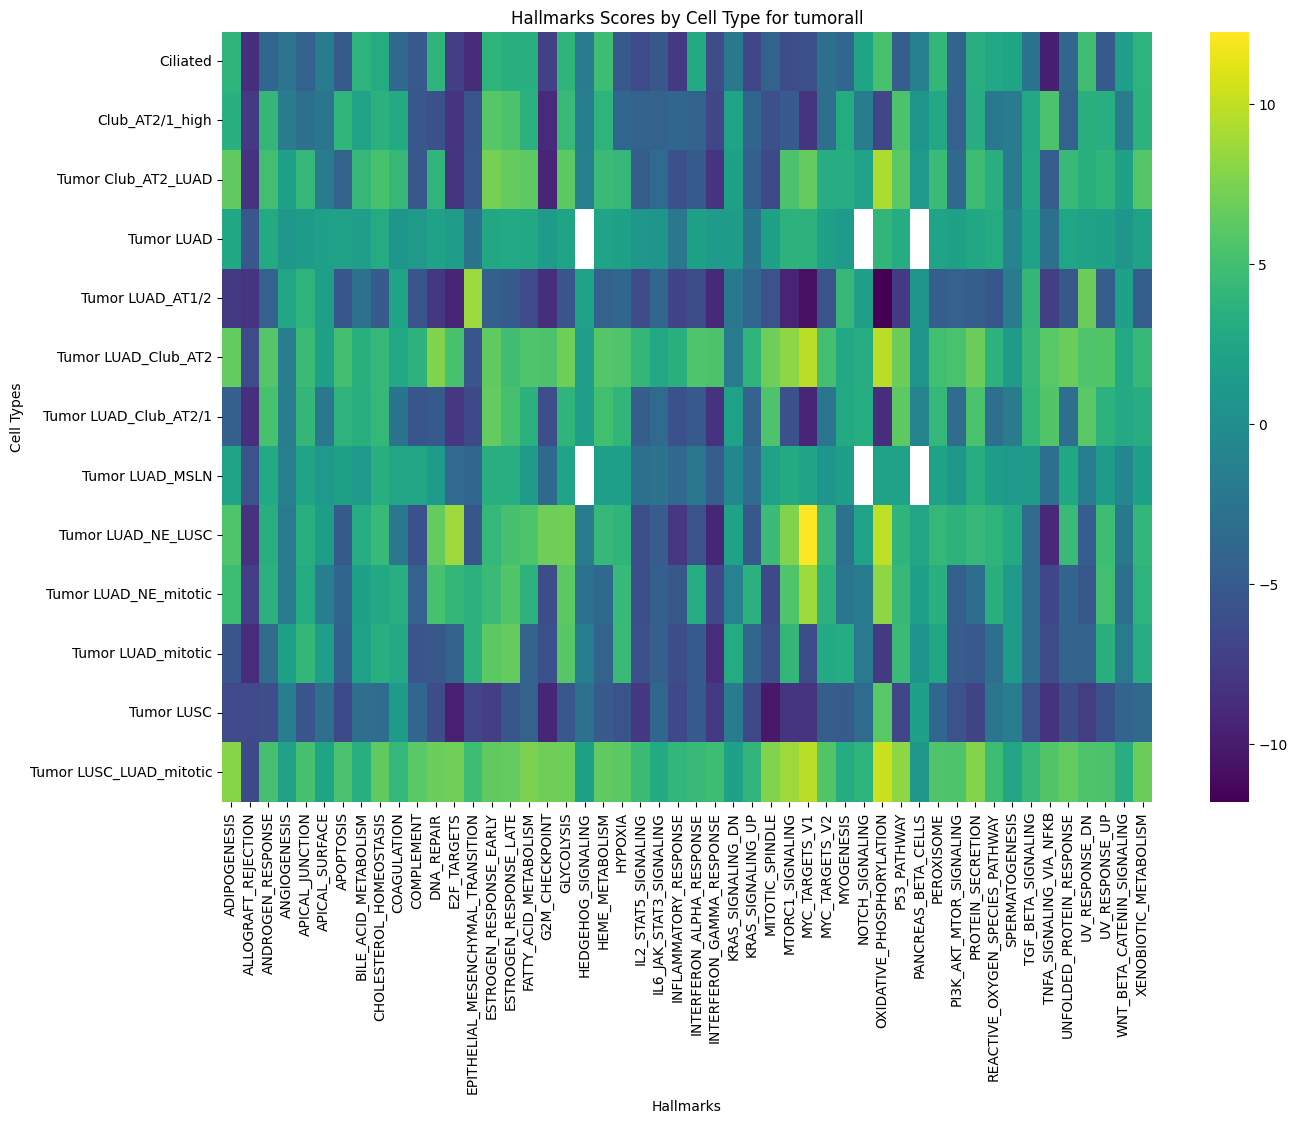

The file beside this chart, header and first rows:
cell_type, ADIPOGENESIS, ALLOGRAFT_REJECTION, ANDROGEN_RESPONSE, ANGIOGENESIS, APICAL_JUNCTION, APICAL_SURFACE, APOPTOSIS, BILE_ACID_METABOLISM, CHOLESTEROL_HOMEOSTASIS, COAGULATION, COMPLEMENT, DNA_REPAIR, E2F_TARGETS, EPITHELIAL_MESENCHYMAL_TRANSITION, ESTROGEN_RESPONSE_EARLY, ESTROGEN_RESPONSE_LATE, FATTY_ACID_METABOLISM, G2M_CHECKPOINT, GLYCOLYSIS, HEDGEHOG_SIGNALING, HEME_METABOLISM, HYPOXIA, IL2_STAT5_SIGNALING
Ciliated, 3.855, -8.667, -3.936, -2.479, -4.346, -1.85, -5.079, 3.781, 2.931, -3.739, -5.202, 3.809, -7.458, -8.886, 3.838, 3.417, 3.461, -7.139, 3.814, -1.875, 4.771, -5.207, -6.446
Club_AT2/1_high, 3.444, -7.685, 4.118, -1.846, -3.028, -2.37, 3.905, 2.169, 3.544, 2.841, -5.274, -5.824, -8.146, -5.411, 5.889, 5.472, 3.581, -8.931, 4.415, -1.6, 3.712, -3.892, -4.356
Tumor Club_AT2_LUAD, 6.407, -8.28, 4.991, 1.808, 4.24, -1.895, -4.228, 4.338, 5.226, 4.33, -5.256, 3.897, -8.123, -5.27, 7.226, 6.565, 6.3, -9.307, 6.175, -1.344, 4.54, 4.218, -4.673
Tumor LUAD, 2.511, -5.305, 2.824, 1.031, 1.399, 1.773, 2.069, 1.594, 2.915, 0.8596, 1.241, 2.016, 1.46, -2.616, 2.509, 2.728, 2.642, 1.435, 2.209, , 2.123, 1.914, 1.07
Tumor LUAD_AT1/2, -7.819, -8.105, -4.389, 2.328, 3.775, 1.559, -5.374, -2.878, -5.013, 2.24, -5.455, -7.937, -9.275, 8.686, -4.516, -4.971, -6.439, -8.689, -5.549, 2.05, -4.2, -3.986, -6.343
Tumor LUAD_Club_AT2, 6.485, -6.363, 5.864, -1.734, 4.638, 1.856, 5.052, 3.464, 4.336, 2.601, 3.632, 7.721, 5.275, -5.345, 6.367, 4.884, 5.611, 5.452, 6.994, 1.545, 5.792, 5.653, 4.088
Tumor LUAD_Club_AT2/1, -4.542, -8.533, 5.244, -1.738, 4.141, -2.169, 3.787, 3.418, 4.227, -2.565, -5.392, -5.089, -7.964, -6.528, 6.459, 5.188, 3.526, -6.117, 3.814, 1.614, 4.987, 3.949, -4.743
Tumor LUAD_MSLN, 2.147, -5.754, 2.688, -1.403, 2.11, 1.24, 1.929, 1.163, 3.381, 2.333, 2.371, 1.28, -3.607, -3.959, 3.352, 3.288, 1.376, -3.646, 2.113, , 1.714, 1.789, -2.977
Tumor LUAD_NE_LUSC, 5.642, -8.315, 3.399, -1.986, 3.351, 1.539, -5.054, 3.204, 4.393, -2.27, -5.835, 6.453, 8.726, -5.401, 4.224, 5.184, 5.506, 6.909, 7.089, -1.816, 4.31, 3.877, -6.064
Tumor LUAD_NE_mitotic, 4.66, -7.457, 3.6, -1.843, 2.942, -1.696, -4.085, 1.893, 2.609, 3.283, -4.42, 5.295, 4.131, 3.55, 4.536, 5.683, 3.701, -6.172, 6.195, -2.786, -3.662, 4.445, -6.031
Tumor LUAD_mitotic, -5.445, -8.729, -3.386, 1.927, 4.128, 1.59, -4.486, 2.029, 3.387, 2.725, -5.514, -5.314, -4.356, 3.577, 6.155, 6.541, -4.34, -5.858, 5.954, -1.569, -4.224, 4.486, -5.945
Tumor LUSC, -6.366, -6.36, -6.133, -1.703, -5.443, -3.123, -6.469, -3.158, -3.432, 1.432, -3.883, -6.239, -9.591, -6.786, -7.457, -5.337, -4.21, -9.191, -5.266, -2.71, -4.973, -5.647, -7.877
Tumor LUSC_LUAD_mitotic, 7.854, -6.49, 5.193, 2.097, 5.196, 2.254, 5.367, 3.412, 6.345, 4.183, 6.08, 6.892, 7.029, 4.648, 6.387, 6.489, 7.471, 6.989, 6.955, 1.941, 6.397, 6.144, 4.619
